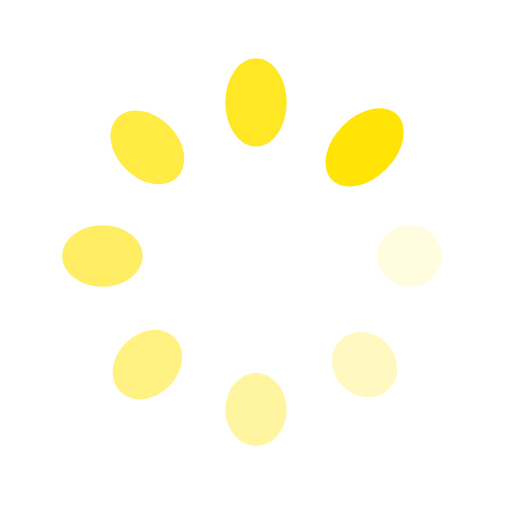
t = 0.00 s
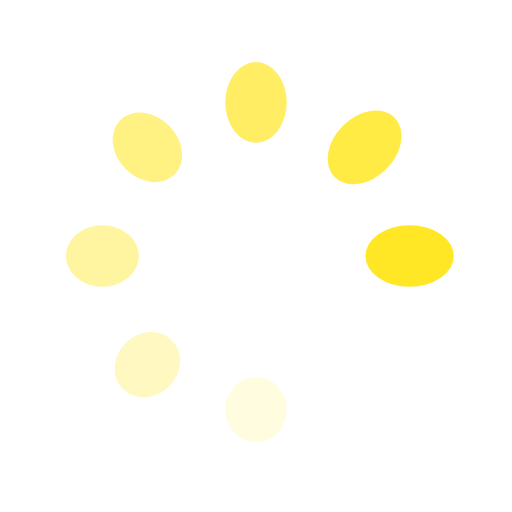
t = 0.23 s
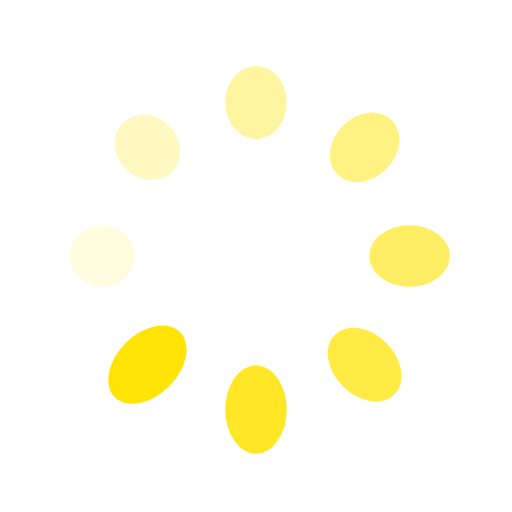
t = 0.46 s
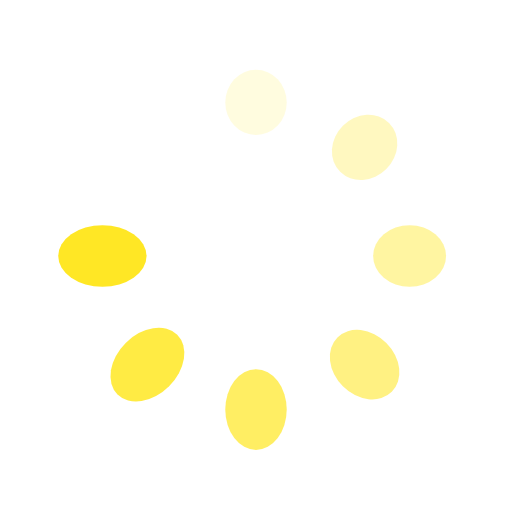
t = 0.69 s

The animated SVG that drew these frames (rendered in a browser with its animation timeline set to each time). Animation: 16 SMIL elements (animate=8,animateTransform=8); one cycle of 0.92 s, repeats indefinitely.

<?xml version="1.0" encoding="utf-8"?>
<svg xmlns="http://www.w3.org/2000/svg" xmlns:xlink="http://www.w3.org/1999/xlink" style="margin: auto; background: none; display: block; shape-rendering: auto;" width="200px" height="200px" viewBox="0 0 100 100" preserveAspectRatio="xMidYMid">
<g transform="translate(80,50)">
<g transform="rotate(0)">
<circle cx="0" cy="0" r="6" fill="#ffe406" fill-opacity="1">
  <animateTransform attributeName="transform" type="scale" begin="-0.8027522935779816s" values="1.5 1;1 1" keyTimes="0;1" dur="0.9174311926605504s" repeatCount="indefinite"></animateTransform>
  <animate attributeName="fill-opacity" keyTimes="0;1" dur="0.9174311926605504s" repeatCount="indefinite" values="1;0" begin="-0.8027522935779816s"></animate>
</circle>
</g>
</g><g transform="translate(71.21320343559643,71.21320343559643)">
<g transform="rotate(45)">
<circle cx="0" cy="0" r="6" fill="#ffe406" fill-opacity="0.875">
  <animateTransform attributeName="transform" type="scale" begin="-0.6880733944954128s" values="1.5 1;1 1" keyTimes="0;1" dur="0.9174311926605504s" repeatCount="indefinite"></animateTransform>
  <animate attributeName="fill-opacity" keyTimes="0;1" dur="0.9174311926605504s" repeatCount="indefinite" values="1;0" begin="-0.6880733944954128s"></animate>
</circle>
</g>
</g><g transform="translate(50,80)">
<g transform="rotate(90)">
<circle cx="0" cy="0" r="6" fill="#ffe406" fill-opacity="0.75">
  <animateTransform attributeName="transform" type="scale" begin="-0.573394495412844s" values="1.5 1;1 1" keyTimes="0;1" dur="0.9174311926605504s" repeatCount="indefinite"></animateTransform>
  <animate attributeName="fill-opacity" keyTimes="0;1" dur="0.9174311926605504s" repeatCount="indefinite" values="1;0" begin="-0.573394495412844s"></animate>
</circle>
</g>
</g><g transform="translate(28.786796564403577,71.21320343559643)">
<g transform="rotate(135)">
<circle cx="0" cy="0" r="6" fill="#ffe406" fill-opacity="0.625">
  <animateTransform attributeName="transform" type="scale" begin="-0.4587155963302752s" values="1.5 1;1 1" keyTimes="0;1" dur="0.9174311926605504s" repeatCount="indefinite"></animateTransform>
  <animate attributeName="fill-opacity" keyTimes="0;1" dur="0.9174311926605504s" repeatCount="indefinite" values="1;0" begin="-0.4587155963302752s"></animate>
</circle>
</g>
</g><g transform="translate(20,50.00000000000001)">
<g transform="rotate(180)">
<circle cx="0" cy="0" r="6" fill="#ffe406" fill-opacity="0.5">
  <animateTransform attributeName="transform" type="scale" begin="-0.3440366972477064s" values="1.5 1;1 1" keyTimes="0;1" dur="0.9174311926605504s" repeatCount="indefinite"></animateTransform>
  <animate attributeName="fill-opacity" keyTimes="0;1" dur="0.9174311926605504s" repeatCount="indefinite" values="1;0" begin="-0.3440366972477064s"></animate>
</circle>
</g>
</g><g transform="translate(28.78679656440357,28.786796564403577)">
<g transform="rotate(225)">
<circle cx="0" cy="0" r="6" fill="#ffe406" fill-opacity="0.375">
  <animateTransform attributeName="transform" type="scale" begin="-0.2293577981651376s" values="1.5 1;1 1" keyTimes="0;1" dur="0.9174311926605504s" repeatCount="indefinite"></animateTransform>
  <animate attributeName="fill-opacity" keyTimes="0;1" dur="0.9174311926605504s" repeatCount="indefinite" values="1;0" begin="-0.2293577981651376s"></animate>
</circle>
</g>
</g><g transform="translate(49.99999999999999,20)">
<g transform="rotate(270)">
<circle cx="0" cy="0" r="6" fill="#ffe406" fill-opacity="0.25">
  <animateTransform attributeName="transform" type="scale" begin="-0.1146788990825688s" values="1.5 1;1 1" keyTimes="0;1" dur="0.9174311926605504s" repeatCount="indefinite"></animateTransform>
  <animate attributeName="fill-opacity" keyTimes="0;1" dur="0.9174311926605504s" repeatCount="indefinite" values="1;0" begin="-0.1146788990825688s"></animate>
</circle>
</g>
</g><g transform="translate(71.21320343559643,28.78679656440357)">
<g transform="rotate(315)">
<circle cx="0" cy="0" r="6" fill="#ffe406" fill-opacity="0.125">
  <animateTransform attributeName="transform" type="scale" begin="0s" values="1.5 1;1 1" keyTimes="0;1" dur="0.9174311926605504s" repeatCount="indefinite"></animateTransform>
  <animate attributeName="fill-opacity" keyTimes="0;1" dur="0.9174311926605504s" repeatCount="indefinite" values="1;0" begin="0s"></animate>
</circle>
</g>
</g>
<!-- [ldio] generated by https://loading.io/ --></svg>
